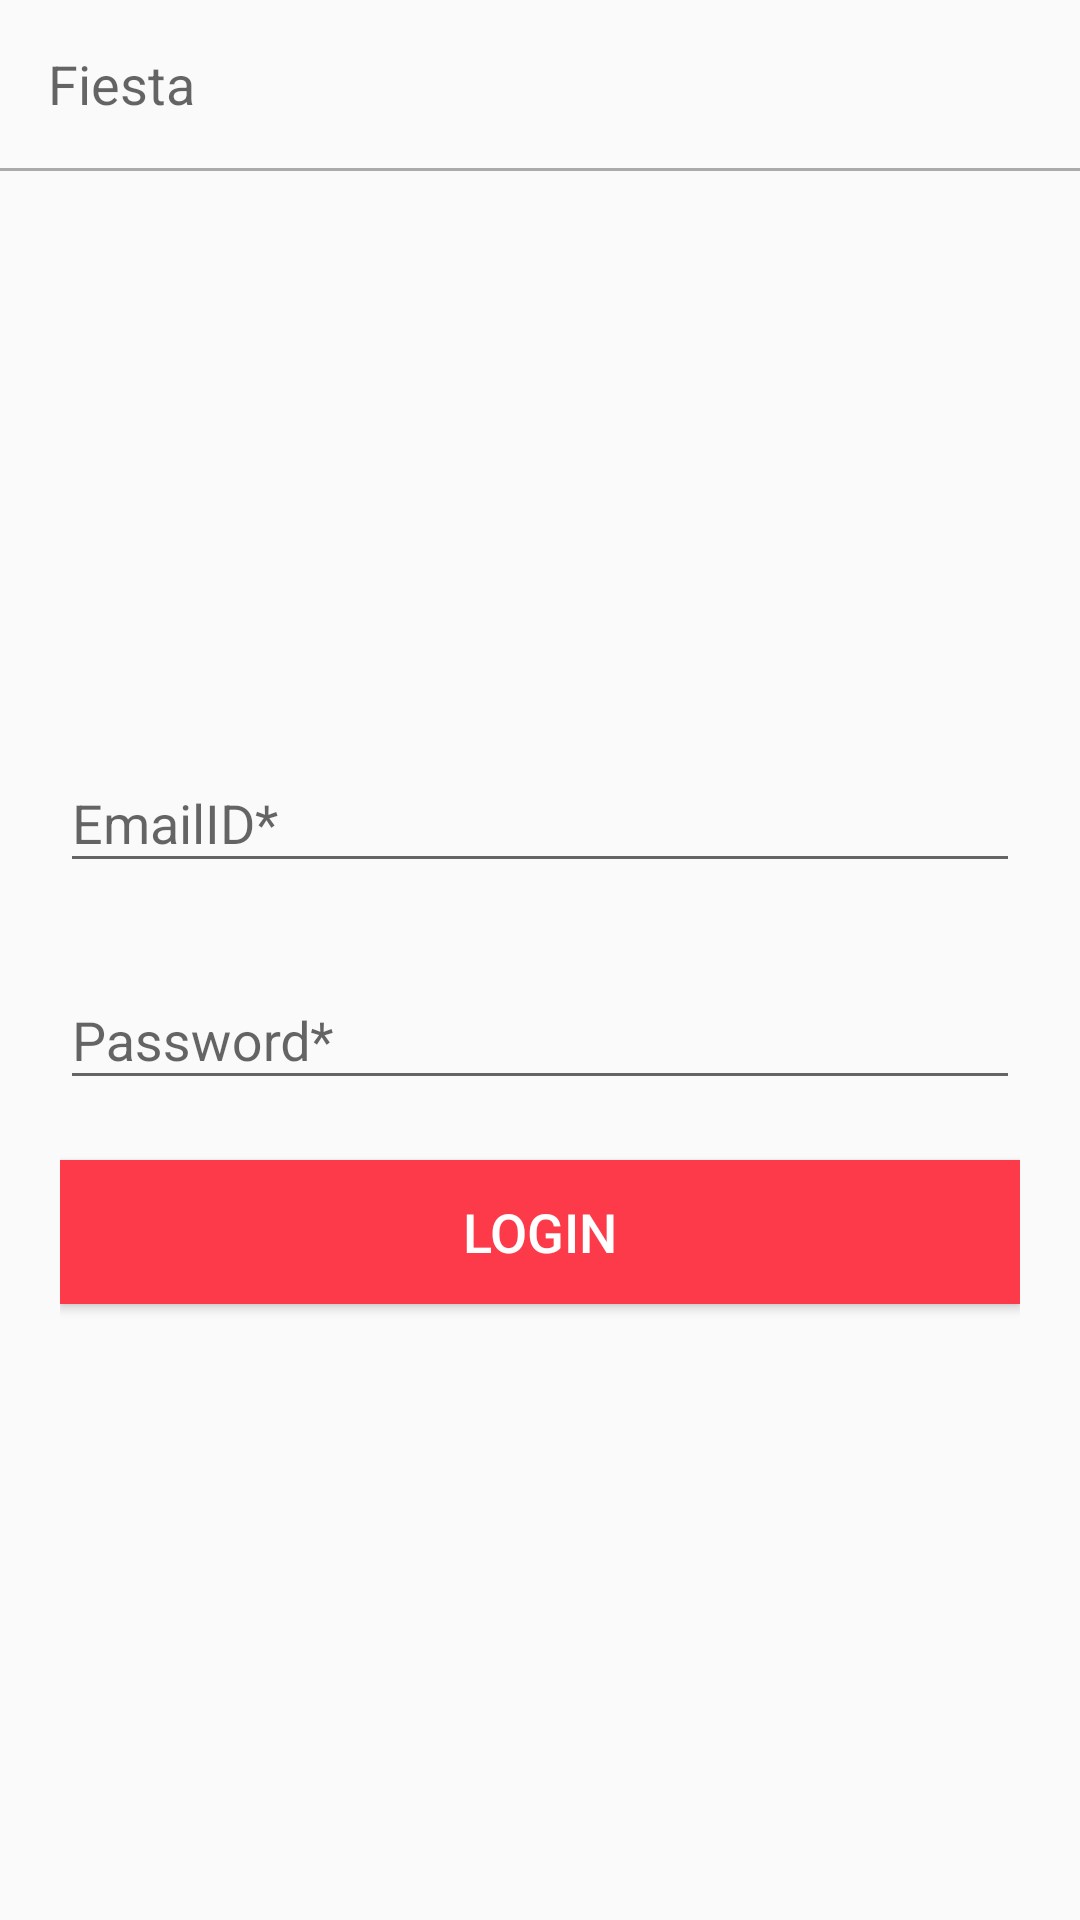

The Android layout XML behind this screen, and the referenced resources:
<!-- AndroidManifest.xml: application theme NoTheme -->
<!-- res/layout/activity_login.xml -->
<?xml version="1.0" encoding="utf-8"?>
<LinearLayout xmlns:android="http://schemas.android.com/apk/res/android"
    xmlns:app="http://schemas.android.com/apk/res-auto"
    xmlns:tools="http://schemas.android.com/tools"
    android:layout_width="match_parent"
    android:layout_height="match_parent"
    android:orientation="vertical"
    tools:context=".LoginActivity">

    <include
        layout="@layout/fiesta_toolbar"
        android:layout_width="match_parent"
        android:layout_height="wrap_content" />

    <View
        android:id="@+id/divider"
        android:layout_width="match_parent"
        android:layout_height="1dp"
        android:background="@android:color/darker_gray" />

    <LinearLayout
        android:layout_width="match_parent"
        android:layout_height="match_parent"
        android:layout_gravity="center_vertical"
        android:gravity="center_vertical"
        android:orientation="vertical"
        android:padding="20dp">

        <com.google.android.material.textfield.TextInputLayout
            android:layout_width="match_parent"
            android:layout_height="wrap_content"
            android:layout_marginBottom="20dp">

            <com.google.android.material.textfield.TextInputEditText
                android:id="@+id/mailtxt"
                android:layout_width="match_parent"
                android:layout_height="wrap_content"
                android:hint="EmailID*"
                android:inputType="textEmailAddress"/>

        </com.google.android.material.textfield.TextInputLayout>

        <com.google.android.material.textfield.TextInputLayout
            android:layout_width="match_parent"
            android:layout_height="wrap_content"
            android:layout_marginBottom="20dp">

            <com.google.android.material.textfield.TextInputEditText
                android:id="@+id/passwordtxt"
                android:layout_width="match_parent"
                android:layout_height="wrap_content"
                android:hint="Password*"
                android:inputType="textPassword"/>

        </com.google.android.material.textfield.TextInputLayout>

        <Button
            android:id="@+id/loginbtn"
            android:layout_width="match_parent"
            android:layout_height="wrap_content"
            android:layout_marginBottom="20dp"
            android:background="@color/redsalsa"
            android:text="LOGIN"
            android:textColor="@color/white"
            android:textSize="18sp" />

        <ProgressBar
            android:id="@+id/loginProgressBar"
            style="?android:attr/progressBarStyle"
            android:layout_width="match_parent"
            android:layout_height="wrap_content"
            android:visibility="gone" />

    </LinearLayout>
</LinearLayout>
<!-- res/layout/fiesta_toolbar.xml (included above) -->
<?xml version="1.0" encoding="utf-8"?>
<androidx.appcompat.widget.Toolbar xmlns:android="http://schemas.android.com/apk/res/android"
    xmlns:app="http://schemas.android.com/apk/res-auto"
    android:id="@+id/fiesta_toolbar"
    android:layout_width="match_parent"
    android:layout_height="wrap_content"
    android:elevation="4dp"
    android:minHeight="?attr/actionBarSize"
    app:title="Fiesta"
    app:titleMargin="0dp"
    app:titleTextAppearance="@style/TextAppearance.AppCompat.Medium" />
<!-- resources referenced by this layout -->
<resources>
  <color name="redsalsa">#fd3a4a</color>
  <color name="white">#ffffff</color>
  <style name="NoTheme" parent="Theme.AppCompat.Light.NoActionBar">
          <item name="colorAccent">@color/black</item>
      </style>
  <color name="black">#000000</color>
</resources>
